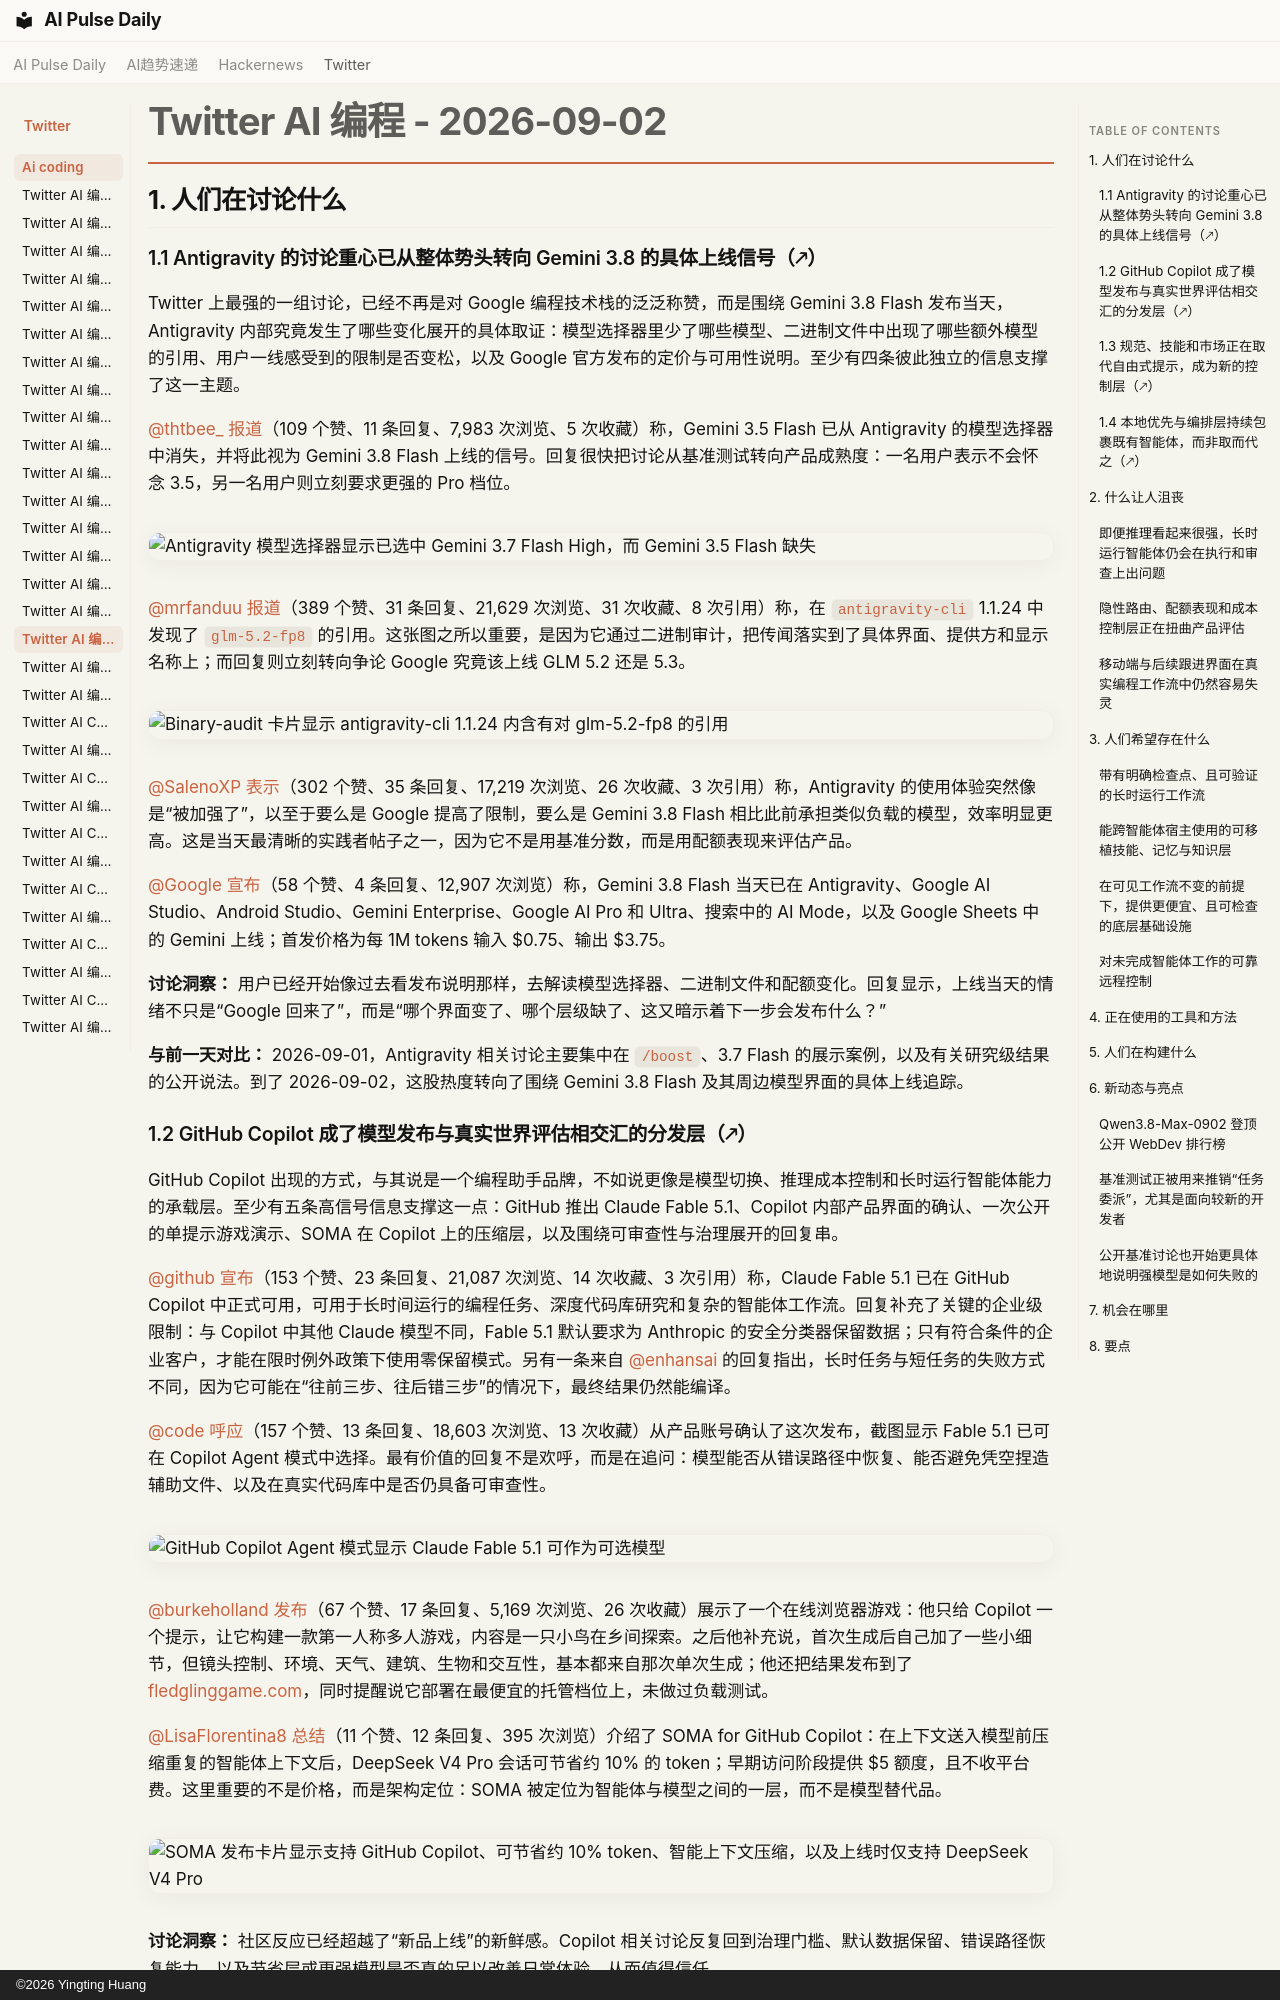

repository: vibewatch/vibewatch.github.io · page: twitter/ai-coding/2026-09-02.zh/index.html · generator: mkdocs · copyright: ©2026 Yingting Huang

# Twitter AI 编程 - 2026-09-02

## 1. 人们在讨论什么

### 1.1 Antigravity 的讨论重心已从整体势头转向 Gemini 3.8 的具体上线信号（🡕）

Twitter 上最强的一组讨论，已经不再是对 Google 编程技术栈的泛泛称赞，而是围绕 Gemini 3.8 Flash 发布当天，Antigravity 内部究竟发生了哪些变化展开的具体取证：模型选择器里少了哪些模型、二进制文件中出现了哪些额外模型的引用、用户一线感受到的限制是否变松，以及 Google 官方发布的定价与可用性说明。至少有四条彼此独立的信息支撑了这一主题。

[@thtbee_](https://x.com/thtbee_) [报道](https://x.com/thtbee_/status/2094818778593067502)（109 个赞、11 条回复、7,983 次浏览、5 次收藏）称，Gemini 3.5 Flash 已从 Antigravity 的模型选择器中消失，并将此视为 Gemini 3.8 Flash 上线的信号。回复很快把讨论从基准测试转向产品成熟度：一名用户表示不会怀念 3.5，另一名用户则立刻要求更强的 Pro 档位。

![Antigravity 模型选择器显示已选中 Gemini 3.7 Flash High，而 Gemini 3.5 Flash 缺失](https://pbs.twimg.com/media/HRJKkcYawAESPqr.jpg)

[@mrfanduu](https://x.com/mrfanduu) [报道](https://x.com/mrfanduu/status/2095076109696250059)（389 个赞、31 条回复、21,629 次浏览、31 次收藏、8 次引用）称，在 `antigravity-cli` 1.1.24 中发现了 `glm-5.2-fp8` 的引用。这张图之所以重要，是因为它通过二进制审计，把传闻落实到了具体界面、提供方和显示名称上；而回复则立刻转向争论 Google 究竟该上线 GLM 5.2 还是 5.3。

![Binary-audit 卡片显示 antigravity-cli 1.1.24 内含有对 glm-5.2-fp8 的引用](https://pbs.twimg.com/media/HRM0nB6b0AATd4z.jpg)

[@SalenoXP](https://x.com/SalenoXP) [表示](https://x.com/SalenoXP/status/2095083480216416396)（302 个赞、35 条回复、17,219 次浏览、26 次收藏、3 次引用）称，Antigravity 的使用体验突然像是“被加强了”，以至于要么是 Google 提高了限制，要么是 Gemini 3.8 Flash 相比此前承担类似负载的模型，效率明显更高。这是当天最清晰的实践者帖子之一，因为它不是用基准分数，而是用配额表现来评估产品。

[@Google](https://x.com/Google) [宣布](https://x.com/Google/status/2095193922884468964)（58 个赞、4 条回复、12,907 次浏览）称，Gemini 3.8 Flash 当天已在 Antigravity、Google AI Studio、Android Studio、Gemini Enterprise、Google AI Pro 和 Ultra、搜索中的 AI Mode，以及 Google Sheets 中的 Gemini 上线；首发价格为每 1M tokens 输入 $0.75、输出 $3.75。

**讨论洞察：** 用户已经开始像过去看发布说明那样，去解读模型选择器、二进制文件和配额变化。回复显示，上线当天的情绪不只是“Google 回来了”，而是“哪个界面变了、哪个层级缺了、这又暗示着下一步会发布什么？”

**与前一天对比：** 2026-09-01，Antigravity 相关讨论主要集中在 `/boost`、3.7 Flash 的展示案例，以及有关研究级结果的公开说法。到了 2026-09-02，这股热度转向了围绕 Gemini 3.8 Flash 及其周边模型界面的具体上线追踪。

### 1.2 GitHub Copilot 成了模型发布与真实世界评估相交汇的分发层（🡕）

GitHub Copilot 出现的方式，与其说是一个编程助手品牌，不如说更像是模型切换、推理成本控制和长时运行智能体能力的承载层。至少有五条高信号信息支撑这一点：GitHub 推出 Claude Fable 5.1、Copilot 内部产品界面的确认、一次公开的单提示游戏演示、SOMA 在 Copilot 上的压缩层，以及围绕可审查性与治理展开的回复串。

[@github](https://x.com/github) [宣布](https://x.com/github/status/2094936182945886329)（153 个赞、23 条回复、21,087 次浏览、14 次收藏、3 次引用）称，Claude Fable 5.1 已在 GitHub Copilot 中正式可用，可用于长时间运行的编程任务、深度代码库研究和复杂的智能体工作流。回复补充了关键的企业级限制：与 Copilot 中其他 Claude 模型不同，Fable 5.1 默认要求为 Anthropic 的安全分类器保留数据；只有符合条件的企业客户，才能在限时例外政策下使用零保留模式。另有一条来自 [@enhansai](https://x.com/enhansai) 的回复指出，长时任务与短任务的失败方式不同，因为它可能在“往前三步、往后错三步”的情况下，最终结果仍然能编译。

[@code](https://x.com/code) [呼应](https://x.com/code/status/2095158875804549282)（157 个赞、13 条回复、18,603 次浏览、13 次收藏）从产品账号确认了这次发布，截图显示 Fable 5.1 已可在 Copilot Agent 模式中选择。最有价值的回复不是欢呼，而是在追问：模型能否从错误路径中恢复、能否避免凭空捏造辅助文件、以及在真实代码库中是否仍具备可审查性。

![GitHub Copilot Agent 模式显示 Claude Fable 5.1 可作为可选模型](https://pbs.twimg.com/media/HRN-0C0boAAMAIL.jpg)

[@burkeholland](https://x.com/burkeholland) [发布](https://x.com/burkeholland/status/2095159380513624201)（67 个赞、17 条回复、5,169 次浏览、26 次收藏）展示了一个在线浏览器游戏：他只给 Copilot 一个提示，让它构建一款第一人称多人游戏，内容是一只小鸟在乡间探索。之后他补充说，首次生成后自己加了一些小细节，但镜头控制、环境、天气、建筑、生物和交互性，基本都来自那次单次生成；他还把结果发布到了 [fledglinggame.com](https://fledglinggame.com/)，同时提醒说它部署在最便宜的托管档位上，未做过负载测试。

[@LisaFlorentina8](https://x.com/LisaFlorentina8) [总结](https://x.com/LisaFlorentina8/status/2095067702624940068)（11 个赞、12 条回复、395 次浏览）介绍了 SOMA for GitHub Copilot：在上下文送入模型前压缩重复的智能体上下文后，DeepSeek V4 Pro 会话可节省约 10% 的 token；早期访问阶段提供 $5 额度，且不收平台费。这里重要的不是价格，而是架构定位：SOMA 被定位为智能体与模型之间的一层，而不是模型替代品。

![SOMA 发布卡片显示支持 GitHub Copilot、可节省约 10% token、智能上下文压缩，以及上线时仅支持 DeepSeek V4 Pro](https://pbs.twimg.com/media/HRMs73YaYAAO_o1.jpg)

**讨论洞察：** 社区反应已经超越了“新品上线”的新鲜感。Copilot 相关讨论反复回到治理门槛、默认数据保留、错误路径恢复能力，以及节省层或更强模型是否真的足以改善日常体验、从而值得信任。

**与前一天对比：** 2026-09-01，Copilot 更多被视为现代化和代码审查界面。到了 2026-09-02，它更像是一个企业级分发层：新模型与新基础设施都在这里接受实战检验。
